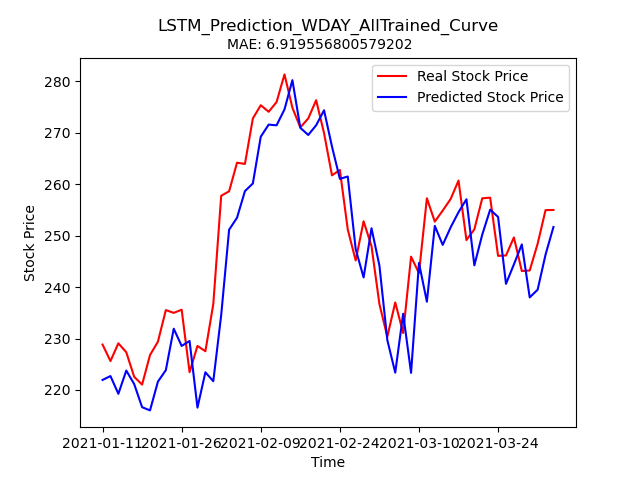

Data behind this chart, as committed beside it:
Stock, Date, Real_Price, Predicted_Price
WDAY, 2021-01-11, 228.8, 221.9
WDAY, 2021-01-12, 225.6, 222.7
WDAY, 2021-01-13, 229.1, 219.2
WDAY, 2021-01-14, 227.3, 223.8
WDAY, 2021-01-15, 222.6, 221.1
WDAY, 2021-01-19, 221, 216.7
WDAY, 2021-01-20, 226.8, 216
WDAY, 2021-01-21, 229.4, 221.6
WDAY, 2021-01-22, 235.5, 223.8
WDAY, 2021-01-25, 235, 231.9
WDAY, 2021-01-26, 235.6, 228.6
WDAY, 2021-01-27, 223.4, 229.5
WDAY, 2021-01-28, 228.6, 216.6
WDAY, 2021-01-29, 227.5, 223.4
WDAY, 2021-02-01, 236.7, 221.7
WDAY, 2021-02-02, 257.8, 234.6
WDAY, 2021-02-03, 258.6, 251.2
WDAY, 2021-02-04, 264.2, 253.5
WDAY, 2021-02-05, 263.9, 258.7
WDAY, 2021-02-08, 272.8, 260.1
WDAY, 2021-02-09, 275.4, 269.2
WDAY, 2021-02-10, 274.1, 271.6
WDAY, 2021-02-11, 276, 271.5
WDAY, 2021-02-12, 281.4, 274.6
WDAY, 2021-02-16, 274.9, 280.2
WDAY, 2021-02-17, 271.1, 271
WDAY, 2021-02-18, 272.8, 269.6
WDAY, 2021-02-19, 276.3, 271.5
WDAY, 2021-02-22, 269.9, 274.4
WDAY, 2021-02-23, 261.7, 267.4
WDAY, 2021-02-24, 262.8, 261
WDAY, 2021-02-25, 251.2, 261.5
WDAY, 2021-02-26, 245.2, 247.4
WDAY, 2021-03-01, 252.8, 241.9
WDAY, 2021-03-02, 248, 251.4
WDAY, 2021-03-03, 236.7, 244.2
WDAY, 2021-03-04, 230.3, 229.7
WDAY, 2021-03-05, 237, 223.4
WDAY, 2021-03-08, 231.1, 234.8
WDAY, 2021-03-09, 245.9, 223.3
WDAY, 2021-03-10, 242.7, 244.7
WDAY, 2021-03-11, 257.3, 237.2
WDAY, 2021-03-12, 252.7, 251.9
WDAY, 2021-03-15, 254.9, 248.2
WDAY, 2021-03-16, 257.1, 251.6
WDAY, 2021-03-17, 260.7, 254.6
WDAY, 2021-03-18, 249.1, 257.1
WDAY, 2021-03-19, 251.2, 244.2
WDAY, 2021-03-22, 257.3, 250.2
WDAY, 2021-03-23, 257.4, 255.1
WDAY, 2021-03-24, 246.1, 253.6
WDAY, 2021-03-25, 246.2, 240.6
WDAY, 2021-03-26, 249.7, 244.4
WDAY, 2021-03-29, 243.1, 248.3
WDAY, 2021-03-30, 243.2, 238
WDAY, 2021-03-31, 248.4, 239.5
WDAY, 2021-04-01, 255, 246.3
WDAY, 2021-04-05, 255.0, 251.7
